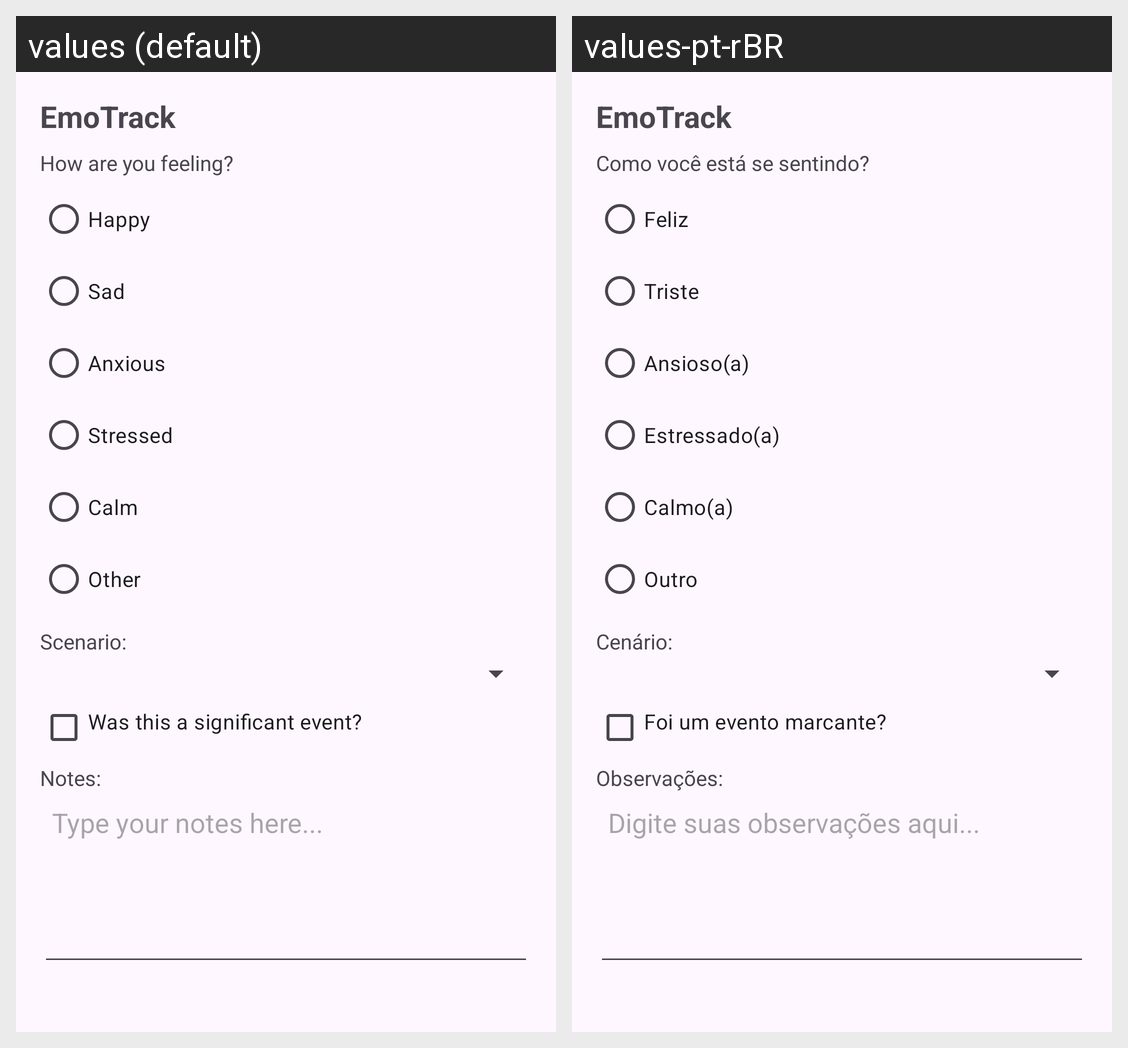

This grid shows one Android layout under two languages. Give, for every string resource on the screen, its name, the default text and each shown locale's text.
Android screen res/layout/activity_cadastro_sentimento.xml rendered under 2 locales, left to right: values (default), values-pt-rBR. Device: Nexus 5 (rendered at 1080×1920; each locale shown at half size, 540×960, under a caption strip naming it); theme Base.Theme.EmoTrack.
Strings drawn on this screen, with the default value and each locale's value (text and hints the layout hard-codes, and strings that could not be matched under every locale, appear in the picture but are not listed):

titulo_form
  values: EmoTrack
  values-pt-rBR: EmoTrack

label_sentimento
  values: How are you feeling?
  values-pt-rBR: Como você está se sentindo?

sent_feliz
  values: Happy
  values-pt-rBR: Feliz

sent_triste
  values: Sad
  values-pt-rBR: Triste

sent_ansioso
  values: Anxious
  values-pt-rBR: Ansioso(a)

sent_estressado
  values: Stressed
  values-pt-rBR: Estressado(a)

sent_calmo
  values: Calm
  values-pt-rBR: Calmo(a)

sent_outro
  values: Other
  values-pt-rBR: Outro

label_fator
  values: Scenario:
  values-pt-rBR: Cenário:

label_evento_marcante
  values: Was this a significant event?
  values-pt-rBR: Foi um evento marcante?

label_observacoes
  values: Notes:
  values-pt-rBR: Observações:

hint_observacoes
  values: Type your notes here...
  values-pt-rBR: Digite suas observações aqui...
